Run: headless pygame with SDL's dummy video driver; simulated clock (each Clock.tick advances the game by its frame time, no real sleeping); random seed 0; keys injected as events and as key.get_pressed() state; mouse plan: one left click at the window centre at the start of phase 2, then a move to the lower-right quarter at the start of phase 3.
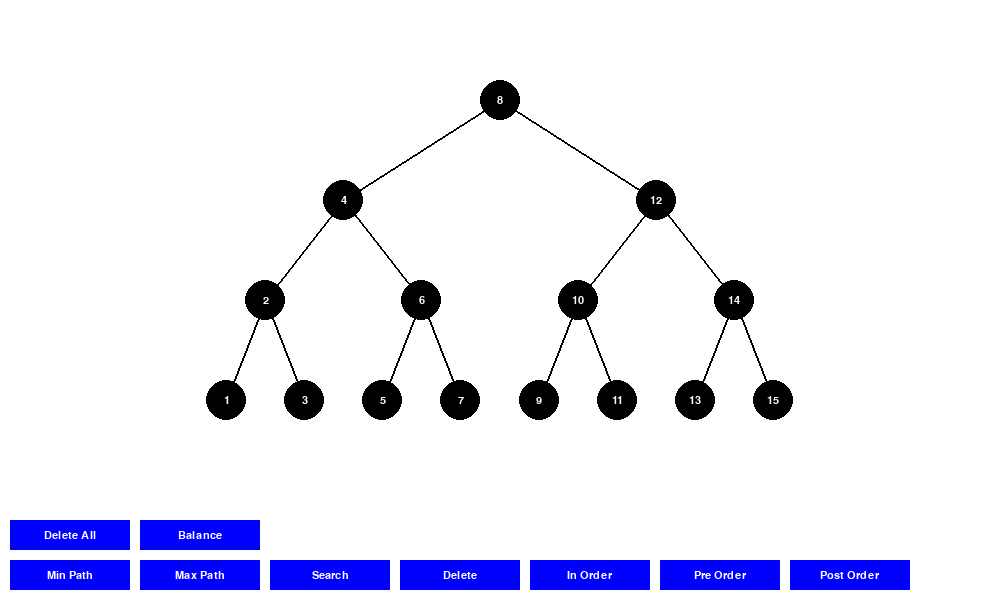
Frame 1 of 4 · flips 1–60 · no input
Frame 2 of 4 · flips 61–180 · clicked the window centre · tapped SPACE, RETURN · held RIGHT (→), D · screen unchanged from frame 1, image omitted
Frame 3 of 4 · flips 181–300 · moved the mouse to the lower-right quarter · held DOWN (↓), S · screen unchanged from frame 2, image omitted
Frame 4 of 4 · flips 301–420 · held LEFT (←), A, UP (↑), W · screen unchanged from frame 3, image omitted

The pygame program that drew these frames:

import pygame
import sys
from collections import deque

pygame.init()

WIDTH, HEIGHT = 1000, 600
NODE_RADIUS = 20
FONT = pygame.font.SysFont("Arial", 16)

WHITE = (255, 255, 255)
BLACK = (0, 0, 0)
BLUE = (0, 0, 255)
GREEN = (0, 255, 0)
YELLOW = (255, 255, 0)
PURPLE = (128, 0, 128)
RED = (255, 0, 0)
ORANGE = (255, 165, 0)

screen = pygame.display.set_mode((WIDTH, HEIGHT), pygame.RESIZABLE)
pygame.display.set_caption("BST Tree Visualizer")

class BSTNode:
    def __init__(self, key):
        self.key = key
        self.left = None
        self.right = None
        self.up = None
        self.pos = (0, 0)

class BSTree:
    def __init__(self):
        self.root = None

    def insert(self, key):
        def _insert(node, key):
            if not node:
                return BSTNode(key)
            
            if key < node.key:
                node.left = _insert(node.left, key)
                node.left.up = node
            else:
                node.right = _insert(node.right, key)
                node.right.up = node

            return node

        self.root = _insert(self.root, key)

    def remove(self, key):
        def _remove(node, key):
            if not node:
                return node

            if key < node.key:
                node.left = _remove(node.left, key)
            elif key > node.key:
                node.right = _remove(node.right, key)
            else:
                if not node.left:
                    return node.right
                elif not node.right:
                    return node.left

                temp = self.get_min_node(node.right)
                node.key = temp.key
                node.right = _remove(node.right, temp.key)

            return node

        self.root = _remove(self.root, key)

    # DSW Algorithm with animation
    def balance_tree(self):
        print("\nPre-order before balancing:")
        self.print_pre_order()
        
        # Create backbone with animation
        backbone_iter = self.create_backbone_with_animation()
        # Create perfect balance with animation
        balance_iter = self.create_perfect_balance_with_animation()
        
        return backbone_iter, balance_iter

    def create_backbone_with_animation(self):
        current = self.root
        while current:
            if current.left:
                right_child = current.left
                yield current  # Yield current node for animation
                self.rotate_right(current)
                current = right_child
            else:
                current = current.right

    def create_perfect_balance_with_animation(self):
        n = self.count_nodes()
        m = 2 ** (n.bit_length() - 1) - 1
        yield from self.make_rotations_with_animation(n - m)
        
        while m > 1:
            m = m // 2
            yield from self.make_rotations_with_animation(m)

    def make_rotations_with_animation(self, count):
        current = self.root
        for _ in range(count):
            child = current.right
            if child:
                yield current  
                self.rotate_left(current)
                current = child.right
            else:
                break

    def rotate_left(self, node):
        right_child = node.right
        if not right_child:
            return

        node.right = right_child.left
        if right_child.left:
            right_child.left.up = node

        right_child.up = node.up
        if not node.up:
            self.root = right_child
        elif node == node.up.left:
            node.up.left = right_child
        else:
            node.up.right = right_child

        right_child.left = node
        node.up = right_child

    def rotate_right(self, node):
        left_child = node.left
        if not left_child:
            return

        node.left = left_child.right
        if left_child.right:
            left_child.right.up = node

        left_child.up = node.up
        if not node.up:
            self.root = left_child
        elif node == node.up.right:
            node.up.right = left_child
        else:
            node.up.left = left_child

        left_child.right = node
        node.up = left_child

    def count_nodes(self):
        count = 0
        stack = []
        current = self.root
        
        while True:
            if current:
                stack.append(current)
                current = current.left
            elif stack:
                current = stack.pop()
                count += 1
                current = current.right
            else:
                break
        return count

    def print_pre_order(self):
        stack = [self.root]
        while stack:
            node = stack.pop()
            if node:
                print(node.key, end=" ")
                stack.append(node.right)
                stack.append(node.left)
        print()

    # ... (rest of the BSTree methods remain the same)
    def get_min_node(self, node):
        current = node
        while current.left:
            current = current.left
        return current

    def get_max_node(self, node):
        current = node
        while current.right:
            current = current.right
        return current

    def get_tree_depth(self, node):
        if not node:
            return 0
        left_depth = self.get_tree_depth(node.left)
        right_depth = self.get_tree_depth(node.right)
        return max(left_depth, right_depth) + 1

    def get_nodes_positions(self):
        levels = {}
        window_width, window_height = screen.get_size()
        max_depth = self.get_tree_depth(self.root)

        if not self.root:
            return levels

        horizontal_spacing = window_width / (2 ** (max_depth + 1))
        vertical_spacing = window_height / (max_depth + 2)

        queue = deque([(self.root, 0, window_width / 2, horizontal_spacing*10)])
        
        while queue:
            node, depth, x, spacing = queue.popleft()
            
            node.pos = (x, (depth + 1) * vertical_spacing)
            
            if depth not in levels:
                levels[depth] = []
            levels[depth].append(node)
            
            new_spacing = spacing / 2
            if node.left:
                queue.append((node.left, depth + 1, x - new_spacing, new_spacing))
            if node.right:
                queue.append((node.right, depth + 1, x + new_spacing, new_spacing))

        return levels

    def remove_all_post_order(self):
        def post_order_delete(node):
            if node:
                yield from post_order_delete(node.left)
                yield from post_order_delete(node.right)
                print(f"POST-ORDER USUWANIE: KASOWANA: {node.key}")
                yield node
                self.remove(node.key)

        return post_order_delete(self.root)

    def remove_multiple(self, keys):
        for key in keys:
            node = self.find_node(key)
            if node:
                print(f"DELETING NODE: {node.key}")
                yield node
                self.remove(key)
            else:
                print(f"NODE NOT FOUND: {key}")
                yield None

    def in_order_traversal(self):
        def traverse(node):
            if node:
                yield from traverse(node.left)
                print(f"IN-ORDER: Node {node.key}")
                yield node
                yield from traverse(node.right)

        return traverse(self.root)

    def pre_order_traversal(self, start_node=None):
        def traverse(node):
            if node:
                print(f"PRE-ORDER: Node {node.key}")
                yield node
                yield from traverse(node.left)
                yield from traverse(node.right)

        if start_node is None:
            start_node = self.root
        return traverse(start_node)

    def post_order_traversal(self):
        def traverse(node):
            if node:
                yield from traverse(node.left)
                yield from traverse(node.right)
                print(f"POST-ORDER: Node {node.key}")
                yield node

        return traverse(self.root)

    def find_min_path(self):
        path = []
        current = self.root
        while current:
            path.append(current)
            current = current.left
        print("MIN SCIEZKA:", " -> ".join(str(node.key) for node in path))
        return path

    def find_max_path(self):
        path = []
        current = self.root
        while current:
            path.append(current)
            current = current.right
        print("MAX SCIEZKA:", " -> ".join(str(node.key) for node in path))
        return path

    def find_path(self, key):
        path = []
        current = self.root
        while current:
            path.append(current)
            if key == current.key:
                print("SEARCH PATH:", " -> ".join(str(node.key) for node in path))
                return path
            elif key < current.key:
                current = current.left
            else:
                current = current.right
        print(f"KEY NOT FOUND: {key}")
        return None

    def find_node(self, key):
        current = self.root
        while current:
            if key == current.key:
                return current
            elif key < current.key:
                current = current.left
            else:
                current = current.right
        return None

def draw_tree(tree, highlight_nodes=[], path_nodes=[], deleting_nodes=[], rotating_nodes=[]):
    screen.fill(WHITE)
    levels = tree.get_nodes_positions()

    def draw_node(node, color=BLACK):
        pygame.draw.circle(screen, color, node.pos, NODE_RADIUS)
        text_color = WHITE if color not in [YELLOW, PURPLE, ORANGE] else BLACK
        key_text = FONT.render(str(node.key), True, text_color)
        key_rect = key_text.get_rect(center=node.pos)
        screen.blit(key_text, key_rect)

    for level in levels.values():
        for node in level:
            if node.left and node.left in [n for lvl in levels.values() for n in lvl]:
                pygame.draw.line(screen, BLACK, node.pos, node.left.pos, 2)
            if node.right and node.right in [n for lvl in levels.values() for n in lvl]:
                pygame.draw.line(screen, BLACK, node.pos, node.right.pos, 2)

    for level in levels.values():
        for node in level:
            if node in rotating_nodes:
                draw_node(node, ORANGE)
            elif node in deleting_nodes:
                draw_node(node, PURPLE)
            elif node in path_nodes:
                draw_node(node, YELLOW)
            elif node in highlight_nodes:
                draw_node(node, GREEN)
            else:
                draw_node(node)

    pygame.display.flip()

def main():
    clock = pygame.time.Clock()
    tree = BSTree()
    
    keys = [8, 4, 12, 2, 6, 10, 14, 1, 3, 5, 7, 9, 11, 13, 15]
    for key in keys:
        tree.insert(key)

    min_path, max_path = [], []
    in_order_nodes, pre_order_nodes, post_order_nodes = [], [], []
    input_active = False
    input_text = ""
    search_path = []
    deleting_nodes = []
    rotating_nodes = []
    current_mode = None
    subtree_pre_order_nodes = []
    delete_all_iter = None
    delete_multiple_iter = None
    balance_backbone_iter = None
    balance_rotate_iter = None
    
    buttons = {
        "min_path": pygame.Rect(10, HEIGHT - 40, 120, 30),
        "max_path": pygame.Rect(140, HEIGHT - 40, 120, 30),
        "search": pygame.Rect(270, HEIGHT - 40, 120, 30),
        "delete": pygame.Rect(400, HEIGHT - 40, 120, 30),
        "in_order": pygame.Rect(530, HEIGHT - 40, 120, 30),
        "pre_order": pygame.Rect(660, HEIGHT - 40, 120, 30),
        "post_order": pygame.Rect(790, HEIGHT - 40, 120, 30),
        "delete_all": pygame.Rect(10, HEIGHT - 80, 120, 30),
        "balance": pygame.Rect(140, HEIGHT - 80, 120, 30),
    }

    in_order_iter = None
    pre_order_iter = None
    post_order_iter = None
    subtree_pre_order_iter = None
    traversal_delay = 500

    while True:
        highlight_nodes = []
        if current_mode == "in_order":
            highlight_nodes = in_order_nodes
        elif current_mode == "pre_order":
            highlight_nodes = pre_order_nodes
        elif current_mode == "post_order":
            highlight_nodes = post_order_nodes
        elif current_mode == "subtree_pre_order":
            highlight_nodes = subtree_pre_order_nodes
            
        draw_tree(tree, highlight_nodes, search_path, deleting_nodes, rotating_nodes)
        
        for name, rect in buttons.items():
            pygame.draw.rect(screen, BLUE, rect)
            label = name.replace("_", " ").title()
            txt = FONT.render(label, True, WHITE)
            screen.blit(txt, txt.get_rect(center=rect.center))

        if input_active:
            input_rect = pygame.Rect(50, HEIGHT - 80, 300, 30)
            pygame.draw.rect(screen, WHITE, input_rect)
            pygame.draw.rect(screen, BLACK, input_rect, 2)
            txt_surface = FONT.render(input_text, True, BLACK)
            screen.blit(txt_surface, (input_rect.x + 5, input_rect.y + 5))
            
            if current_mode == "search":
                instr_text = "Enter key to search:"
            elif current_mode == "delete":
                instr_text = "Enter keys to delete (comma separated):"
            elif current_mode == "subtree_pre_order":
                instr_text = "Enter root key of subtree:"
            else:
                instr_text = "Enter value:"
                
            instr_surface = FONT.render(instr_text, True, BLACK)
            screen.blit(instr_surface, (50, HEIGHT - 110))

        pygame.display.flip()

        if in_order_iter is not None:
            try:
                node = next(in_order_iter)
                in_order_nodes = [node]
                pygame.time.wait(traversal_delay)
            except StopIteration:
                in_order_iter = None
                in_order_nodes = []

        if pre_order_iter is not None:
            try:
                node = next(pre_order_iter)
                pre_order_nodes = [node]
                pygame.time.wait(traversal_delay)
            except StopIteration:
                pre_order_iter = None
                pre_order_nodes = []

        if post_order_iter is not None:
            try:
                node = next(post_order_iter)
                post_order_nodes = [node]
                pygame.time.wait(traversal_delay)
            except StopIteration:
                post_order_iter = None
                post_order_nodes = []

        if delete_all_iter is not None:
            try:
                node = next(delete_all_iter)
                deleting_nodes = [node]
                pygame.time.wait(traversal_delay)
                deleting_nodes = []
            except StopIteration:
                delete_all_iter = None
                deleting_nodes = []

        if delete_multiple_iter is not None:
            try:
                node = next(delete_multiple_iter)
                if node:
                    deleting_nodes = [node]
                    pygame.time.wait(traversal_delay)
                    deleting_nodes = []
            except StopIteration:
                delete_multiple_iter = None
                deleting_nodes = []

        if balance_backbone_iter is not None:
            try:
                node = next(balance_backbone_iter)
                rotating_nodes = [node]
                pygame.time.wait(traversal_delay)
                rotating_nodes = []
            except StopIteration:
                balance_backbone_iter = None
                print("\nPre-order after backbone creation:")
                tree.print_pre_order()
                balance_rotate_iter = tree.create_perfect_balance_with_animation()

        if balance_rotate_iter is not None:
            try:
                node = next(balance_rotate_iter)
                rotating_nodes = [node]
                pygame.time.wait(traversal_delay)
                rotating_nodes = []
            except StopIteration:
                balance_rotate_iter = None
                print("\nPre-order after balancing:")
                tree.print_pre_order()

        if subtree_pre_order_iter is not None:
            try:
                node = next(subtree_pre_order_iter)
                subtree_pre_order_nodes = [node]
                pygame.time.wait(traversal_delay)
            except StopIteration:
                subtree_pre_order_iter = None
                subtree_pre_order_nodes = []

        for event in pygame.event.get():
            if event.type == pygame.QUIT:
                pygame.quit()
                sys.exit()

            if event.type == pygame.MOUSEBUTTONDOWN:
                pos = pygame.mouse.get_pos()
                if buttons["min_path"].collidepoint(pos):
                    min_path = tree.find_min_path()
                    max_path = []
                    search_path = min_path
                    current_mode = "min_path"
                elif buttons["max_path"].collidepoint(pos):
                    max_path = tree.find_max_path()
                    min_path = []
                    search_path = max_path
                    current_mode = "max_path"
                elif buttons["search"].collidepoint(pos):
                    input_active = True
                    input_text = ""
                    current_mode = "search"
                elif buttons["delete"].collidepoint(pos):
                    input_active = True
                    input_text = ""
                    current_mode = "delete"
                elif buttons["in_order"].collidepoint(pos):
                    in_order_nodes = []
                    in_order_iter = iter(tree.in_order_traversal())
                    current_mode = "in_order"
                elif buttons["pre_order"].collidepoint(pos):
                    pre_order_nodes = []
                    pre_order_iter = iter(tree.pre_order_traversal())
                    current_mode = "pre_order"
                elif buttons["post_order"].collidepoint(pos):
                    post_order_nodes = []
                    post_order_iter = iter(tree.post_order_traversal())
                    current_mode = "post_order"
                elif buttons["delete_all"].collidepoint(pos):
                    delete_all_iter = tree.remove_all_post_order()
                    current_mode = "delete_all"
                elif buttons["balance"].collidepoint(pos):
                    print("\nPre-order before balancing:")
                    tree.print_pre_order()
                    balance_backbone_iter, _ = tree.balance_tree()
                    current_mode = "balance"

            if event.type == pygame.KEYDOWN and input_active:
                if event.key == pygame.K_RETURN:
                    try:
                        if current_mode == "search":
                            key = int(input_text)
                            search_path = tree.find_path(key)
                            if not search_path:
                                print(f"Key {key} not found")
                        elif current_mode == "delete":
                            keys_to_delete = [int(k.strip()) for k in input_text.split(",") if k.strip()]
                            if keys_to_delete:
                                delete_multiple_iter = tree.remove_multiple(keys_to_delete)
                        elif current_mode == "subtree_pre_order":
                            key = int(input_text)
                            subtree_root = tree.find_node(key)
                            if subtree_root:
                                subtree_pre_order_iter = iter(tree.pre_order_traversal(subtree_root))
                                current_mode = "subtree_pre_order"
                            else:
                                print(f"Subtree root {key} not found")
                    except ValueError:
                        print("Invalid input")
                    input_text = ""
                    input_active = False
                elif event.key == pygame.K_BACKSPACE:
                    input_text = input_text[:-1]
                elif event.key == pygame.K_ESCAPE:
                    input_text = ""
                    input_active = False
                elif event.unicode.isdigit() or event.unicode == ',':
                    input_text += event.unicode

        clock.tick(30)

if __name__ == '__main__':
    main()
